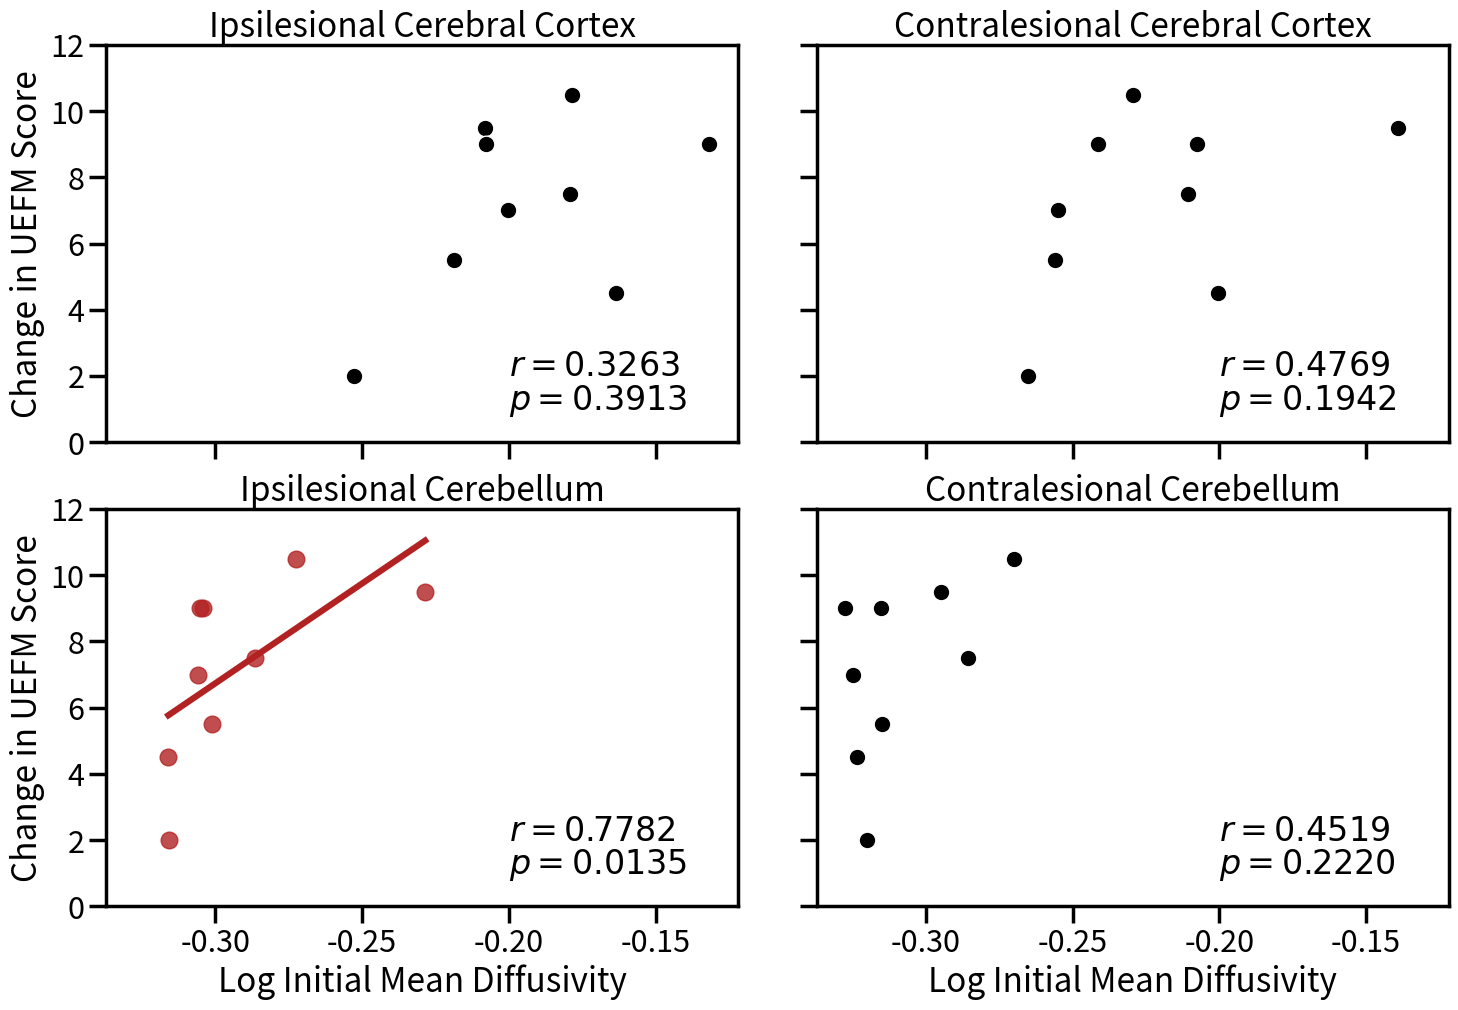

This chart was generated by the following Python code:
#!/usr/bin/env python3
# -*- coding: utf-8 -*-
"""
Created on Mon Dec  7 23:59:57 2020

@author: Sid
"""

import pandas as pd
import numpy as np 
from scipy import stats
import matplotlib.pyplot as plt
import seaborn as sns 

# list of pt IDs
subjID = np.array([201, 202, 205, 209, 210, 211, 212, 226, 235])
# dict containing change in UEFM and initial MDs
data = {'deltaFM': [7, 2, 4.5, 9.5, 5.5, 7.5, 9, 10.5, 9], 
        'logIpsiCC': [-0.20017166, -0.252784018, -0.163620177, -0.208070169,
                      -0.218716504, -0.179308019, -0.207698681, -0.178451101, 
                      -0.131627742], 
        'logContraCC': [-0.254886936, -0.26535456, -0.200582939, -0.139186028, 
                        -0.255906603, -0.210783938, -0.207630726, -0.229499983, 
                        -0.24131515], 
        'logIpsiCBL': [-0.305742376, -0.315745465, -0.315984538, -0.228511, 
                       -0.30109862, -0.286364156, -0.305376377, -0.27252137, 
                       -0.304158604], 
        'logContraCBL': [-0.324798352, -0.320080847, -0.323611875, -0.294715448,
                         -0.314881047, -0.28572474, -0.327417297, -0.269812259, 
                         -0.31539608] }
# convert input to pd.dataFrame 
df = pd.DataFrame(data = data)
# calc Spearman Correl Coeffs (and p values)
correl_IpsiCC = stats.spearmanr(df.logIpsiCC, df.deltaFM)
correl_ContraCC = stats.spearmanr(df.logContraCC, df.deltaFM)
correl_IpsiCBL = stats.spearmanr(df.logIpsiCBL, df.deltaFM)
correl_ContraCBL = stats.spearmanr(df.logContraCBL, df.deltaFM)

# Visualization
# Figure params 
sns.set_context("poster")
fig, axes = plt.subplots(2, 2, sharex=True, sharey = True, figsize=(15,10) ) 
fig.tight_layout()
fig.subplots_adjust(top=0.95)
# Figure titles 
#fig.suptitle('Pre-Therapy Hemispheric MD and Change in UEFM Score', fontsize=16)
axes[0][0].set_title('Ipsilesional Cerebral Cortex')
axes[0][1].set_title('Contralesional Cerebral Cortex')
axes[1][0].set_title('Ipsilesional Cerebellum')
axes[1][1].set_title('Contralesional Cerebellum')
# Graph: 2.a
a = sns.scatterplot(ax = axes[0][0], data=df, x = 'logIpsiCC', y = 'deltaFM',
                    color="black")
a.set(ylim=(0,12)) 
a.set(xlabel=None)
a.set(ylabel="Change in UEFM Score")
a.text(-0.20,2,'$r=0.3263$')
a.text(-0.20,1,'$p=0.3913$')
# Graph: 2.b
b= sns.scatterplot(ax = axes[0][1], data = df, x = 'logContraCC', y = 'deltaFM',
                   color="black")
b.set(ylim=(0,12))
b.set(xlabel=None)
b.set(ylabel=None)
b.text(-0.20,2,'$r=0.4769$')
b.text(-0.20,1,'$p=0.1942$')
# Graph: 2.c
c = sns.regplot(ax = axes[1][0], data = df, x = 'logIpsiCBL', y = 'deltaFM', 
            color = "firebrick", ci = None)
c.set(ylim=(0,12))
c.set(xlabel="Log Initial Mean Diffusivity")
c.set(ylabel="Change in UEFM Score")
c.text(-0.20,2,'$r=0.7782$')
c.text(-0.20,1,'$p=0.0135$')
# Graph: 2.d
d= sns.scatterplot(ax = axes[1][1], data = df, x = 'logContraCBL', y = 'deltaFM',
                   color="black")
d.set(ylim=(0,12))
d.set(xlabel="Log Initial Mean Diffusivity")
d.set(ylabel=None)
d.text(-0.20,2,'$r=0.4519$')
d.text(-0.20,1,'$p=0.2220$')
